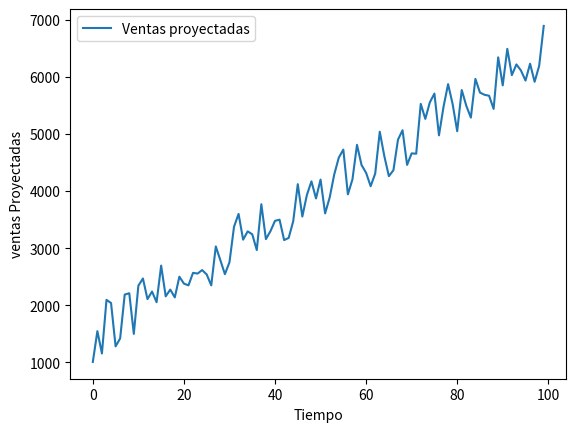

Write the Python code that produced this figure.
import numpy as np
import matplotlib.pyplot as plt

tiempo = np.arange(100)
ventas_aleatorias = np.random.rand(100)*1000

# Proyectar las ventas con una tendencia lineal
pendiente = 50
interseccion = 1000
ventas_proyectadas = pendiente*tiempo+interseccion+ventas_aleatorias

#graficar informacion
plt.plot(tiempo, ventas_proyectadas, label = "Ventas proyectadas")
plt.xlabel("Tiempo")
plt.ylabel("ventas Proyectadas")
plt.legend()
plt.show()